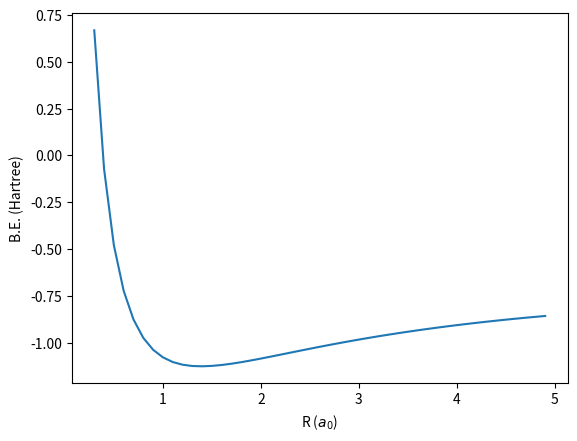

Python code for this plot:
import sys
import numpy as np
import scipy.linalg as la
from scipy.special import erf
import matplotlib.pyplot as plt

eps=1e-8
pi=np.pi
max_iter=400
alpha = np.array([0.121949, 0.444529, 1.962079, 13.00773])

class H2:
    def __init__(self, alpha, RA, RB):
        self.n = 2*len(alpha)
        self.w = np.zeros(self.n)
        self.C = np.zeros(self.n)
        self.E = 0.
        self.__alpha = np.concatenate((alpha, alpha))
        R = np.array([RA, RA, RA, RA, RB, RB, RB, RB])
        normR = np.array([[np.linalg.norm(Rp-Rq)**2 for Rq in R] for Rp in R])
        #auxiliary matrices
        a = np.array([self.__alpha for i in range(self.n)])
        self.__atot = a + a.T
        self.__ar = np.tensordot(self.__alpha, self.__alpha, axes=0)/self.__atot
        self.__K = np.exp(-normR*self.__ar)
        a = np.array([(R.T*self.__alpha).T for i in range(self.n)])
        self.__avR = a + np.transpose(a, (1,0,2))
        for b in self.__avR.T: b /= self.__atot
        # overlap matrix
        self.__S = self.__K*(pi/self.__atot)**1.5
        # kinetic matrix
        self.__T = self.__ar*(3. - 2.*self.__ar*normR)*self.__S
        # nuclear matrix
        self.__h = self.__T + self.__V(RA) + self.__V(RB)
        # two electrons matrix
        Q = np.zeros((self.n, self.n, self.n, self.n))
        for p in range(self.n):
            for q in range(p+1):
                for r in range(p):
                    for s in range(r+1):
                        self.__Qprqs(Q,p,r,q,s)
                r=p
                for s in range(q+1):
                    self.__Qprqs(Q,p,r,q,s)
        self.__G = 2.*Q - np.transpose(Q, (0,1,3,2))
        # nuclear repulsion energy
        self.__E_nuc = 1./np.linalg.norm(RA-RB)
        self.it = 1

    def __call__(self, accuracy, Pi=None, alpha=1., wprev=None, max_iter=900):
        if self.it > max_iter: sys.exit('Maximum number of iteration has been '
                'reached -> Abort.')
        if Pi is None: Pi = np.zeros((self.n, self.n))
        if wprev is None: wprev = np.zeros(self.n)
        G = np.tensordot(Pi, self.__G, axes=([0,1], [1,3]))
        F = self.__h + .5*G
        self.w, v = la.eigh(F, b=self.__S)
        P = alpha*2.*np.tensordot(v.T[0], v.T[0], axes=0) + (1-alpha)*Pi
        for wk, wkp in zip(self.w, wprev):
            if abs(wk-wkp) > accuracy:
                self.it += 1
                return self(accuracy, P, alpha, self.w, max_iter)
        self.C = v.T[0]
        self.E = np.tensordot(P, self.__h+.25*G, axes=([0,1],[0,1])) + self.__E_nuc
        return self.E, self.C, self.it

    def __V(self, R):
        V = np.zeros((self.n, self.n))
        for p in range(self.n):
            for q in range(p+1):
                V[p,q] = self.__Vpq(R, p, q)
                V[q,p] = V[p,q]
        return V

    def __Vpq(self, R, p, q):
        eqR = np.linalg.norm(self.__avR[p,q]-R)
        if eqR > eps: return -self.__S[p,q]/eqR*erf(eqR*self.__atot[p,q]**.5)
        else: return -2.*pi/self.__atot[p,q]*self.__K[p,q]

    def __Qprqs(self, Q, p, r, q, s):
        rr = np.linalg.norm(self.__avR[p,q]-self.__avR[r,s])
        a = np.sqrt((self.__alpha[p] + self.__alpha[q])*(self.__alpha[r] +
            self.__alpha[s])/(self.__alpha[p] + self.__alpha[q] +
                self.__alpha[r] + self.__alpha[s]))
        if rr > eps: qq = self.__S[p,q]*self.__S[r,s]/rr*erf(rr*a)
        else: qq = 2.*self.__S[p,q]*self.__S[r,s]*a/pi**.5
        # exploit full S_4's subgroup that contains Q symmetries
        Q[p,r,q,s] = qq
        Q[q,r,p,s] = qq
        Q[r,p,s,q] = qq
        Q[r,q,s,p] = qq
        Q[p,s,q,r] = qq
        Q[q,s,p,r] = qq
        Q[s,p,r,q] = qq
        Q[s,q,r,p] = qq


print('##################################################')
print('#            molecule\'s bond length')
print('##################################################\n')
RA = np.array([0., 0., 0.])
RBx = np.arange(0.3, 5., 0.1)  # initial R, final R, stepsize
E = np.zeros(len(RBx))
text = ''
for i, RBxi in enumerate(RBx):
    RB = np.array([RBxi, 0., 0.])
    h2i = H2(alpha, RA, RB)
    E[i] = h2i(1e-6)[0]
    text += str(RBxi) + ' ' + str(h2i.E) + '\n'
# store data on a file
with open('bonding_energy.txt', 'w+') as f:
    f.write(text)
del text
# plot
plt.plot(RBx, E)
plt.xlabel('R ($a_0$)')
plt.ylabel('B.E. (Hartree)')
plt.savefig('bonding_energy.png')
plt.show()
# equilibrium bonding length
i = np.argmin(E)
print('Equilibrium bonding energy: ', E[i], ' (Hartree)')
print('Equilibrium bond length: ', RBx[i], ' (a0)')

print('\n##################################################')
print('# ground state eigenvalue and eigenvector of the')
print('# Fock operator in the equilibrium configuration')
print('##################################################\n')
RB = np.array([RBx[i], 0., 0.])
h2 = H2(alpha, RA, RB)
h2(1e-6)
print('eigenvalue: ', h2.w[0])
print('eigenvector: ', h2.C)
print('number of iteration: ', h2.it, '\n')
